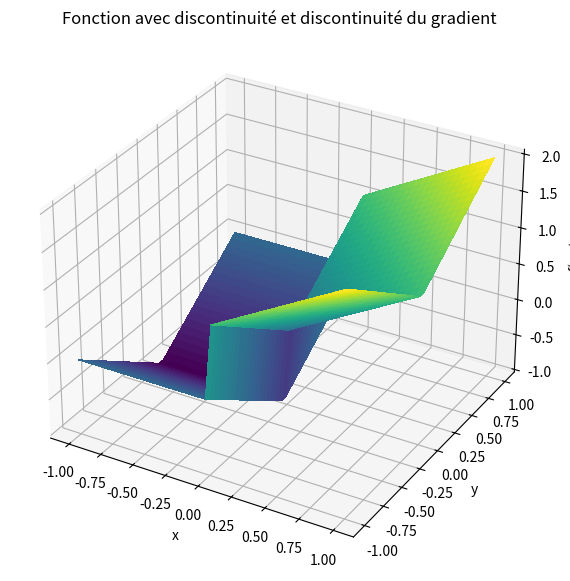
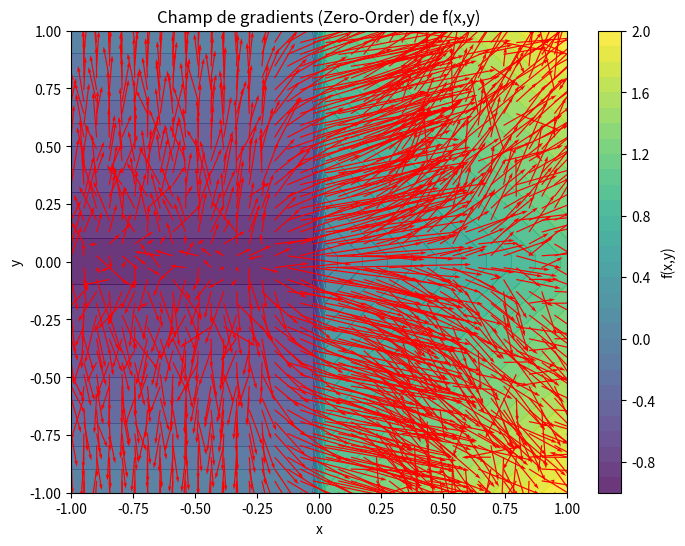

Source code (Python) for these figures, in order:
import numpy as np
import matplotlib.pyplot as plt

# --- paramètres ---
sigma = 0.1
M = 500  # nombre d'échantillons pour le gradient
rng = np.random.default_rng()


# --- définition de la fonction R2 -> R ---
def f2(x, y):
    """Fonction avec discontinuité en x=0 et discontinuité du gradient en y=0."""
    return np.where(x >= 0, x + np.abs(y), -1 + np.abs(y))


def zo_gradient_2d(f, x, y, sigma=0.1, M=500_000_000_000):
    X = np.array([x, y])
    omegas = rng.normal(0, sigma, size=(M, 2))
    Xs = X + omegas
    f_vals = f(Xs[:, 0], Xs[:, 1])
    weights = -omegas / (sigma**2)
    grad_est = -(f_vals[:, None] * weights).mean(axis=0)
    return grad_est


# --- on calcule le gradient sur une grille ---
xv = np.linspace(-1, 1, 40)
yv = np.linspace(-1, 1, 40)
X, Y = np.meshgrid(xv, yv)

U = np.zeros_like(X)
V = np.zeros_like(Y)

for i in range(X.shape[0]):
    for j in range(X.shape[1]):
        grad = zo_gradient_2d(f2, X[i, j], Y[i, j], sigma=sigma, M=M)
        U[i, j], V[i, j] = grad[0], grad[1]

Z = f2(X, Y)

fig = plt.figure(figsize=(10, 7))
ax = fig.add_subplot(111, projection="3d")
surf = ax.plot_surface(X, Y, Z, cmap="viridis", linewidth=0, antialiased=False)

ax.set_title("Fonction avec discontinuité et discontinuité du gradient")
ax.set_xlabel("x")
ax.set_ylabel("y")
ax.set_zlabel("f(x,y)")
plt.show()


# --- visualisation du champ de gradients ---

fig, ax = plt.subplots(figsize=(8, 6))
cont = ax.contourf(X, Y, Z, levels=30, cmap="viridis", alpha=0.8)
ax.quiver(X, Y, U, V, color="red", scale=15)
ax.set_xlabel("x")
ax.set_ylabel("y")
ax.set_title("Champ de gradients (Zero-Order) de f(x,y)")
plt.colorbar(cont, ax=ax, label="f(x,y)")
plt.show()
